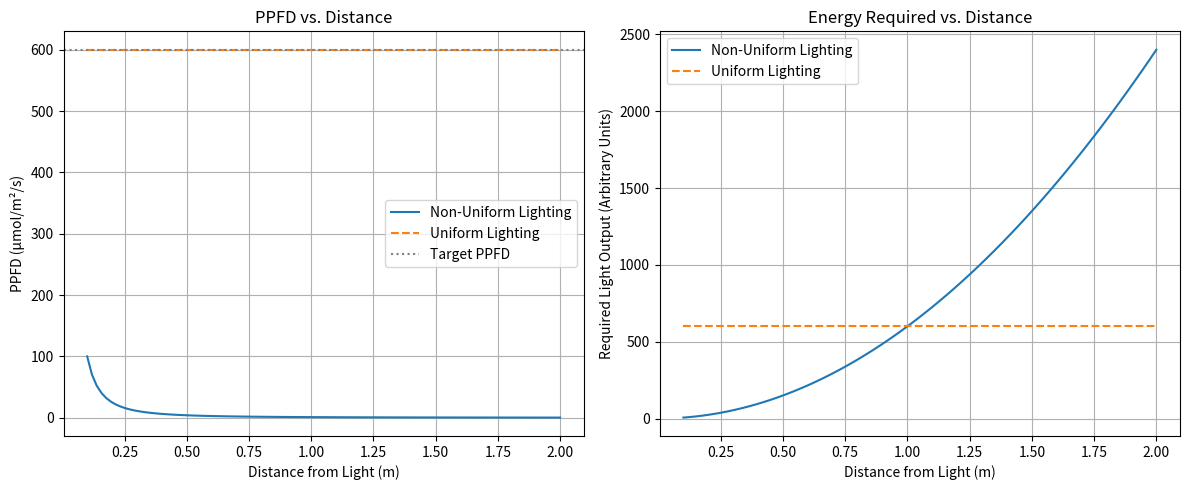
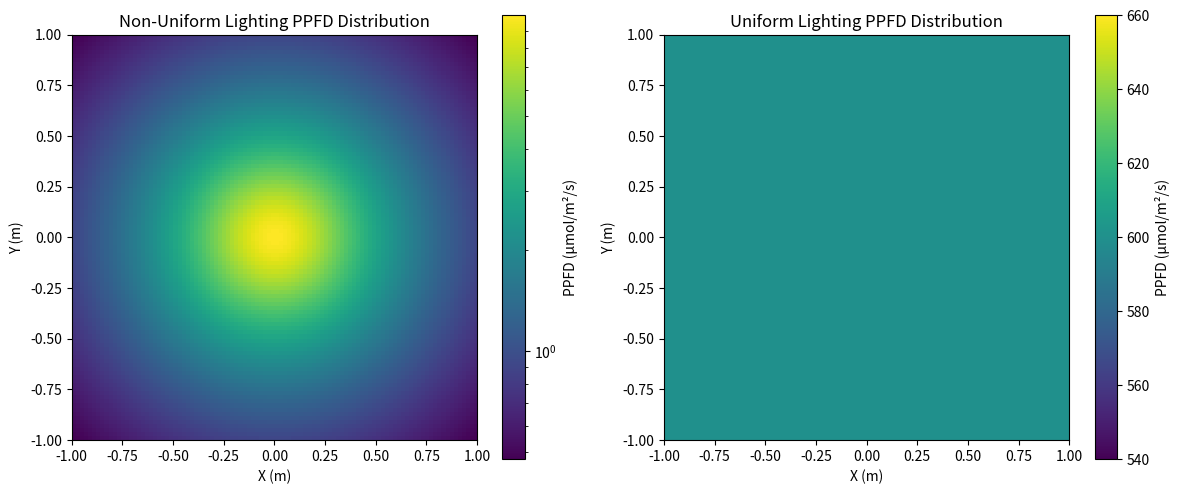
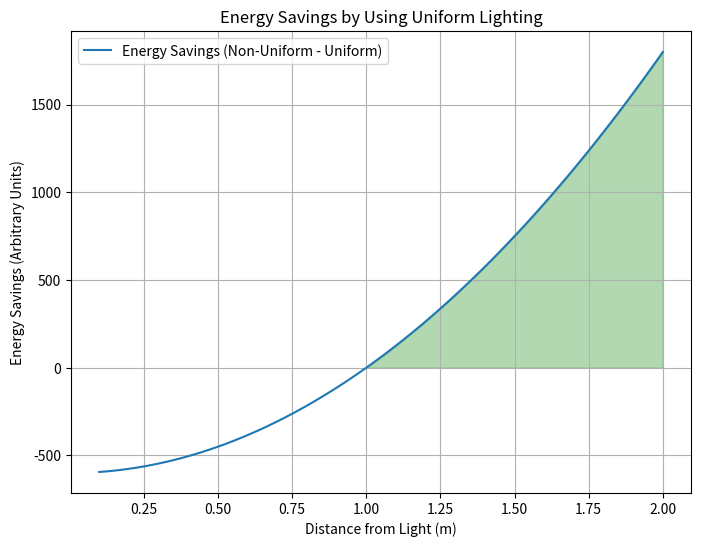

Source code (Python) for these figures, in order:
import numpy as np
import matplotlib.pyplot as plt
import matplotlib.colors as colors

# Constants and Parameters
TARGET_PPFD = 600  # μmol/m²/s
MAX_DISTANCE = 2.0  # meters
DISTANCE_POINTS = 100
LIGHT_OUTPUT_UNIT = 1  # Arbitrary units for light output

# Distance array
distances = np.linspace(0.1, MAX_DISTANCE, DISTANCE_POINTS)  # Avoid distance=0

# Non-uniform Lighting (Inverse Square Law)
ppfd_non_uniform = LIGHT_OUTPUT_UNIT / (distances ** 2)

# To achieve target PPFD, calculate required light output
required_light_non_uniform = TARGET_PPFD * (distances ** 2)

# Uniform Lighting
ppfd_uniform = np.full_like(distances, TARGET_PPFD)

# Required light output for uniform lighting
# Assuming PPFD is directly proportional to light output and uniform across canopy
required_light_uniform = TARGET_PPFD * np.ones_like(distances)

# Energy Consumption (Assuming energy ∝ light output)
energy_non_uniform = required_light_non_uniform
energy_uniform = required_light_uniform

# Plot PPFD vs Distance
plt.figure(figsize=(12, 5))

plt.subplot(1, 2, 1)
plt.plot(distances, ppfd_non_uniform, label='Non-Uniform Lighting')
plt.plot(distances, ppfd_uniform, label='Uniform Lighting', linestyle='--')
plt.axhline(TARGET_PPFD, color='grey', linestyle=':', label='Target PPFD')
plt.xlabel('Distance from Light (m)')
plt.ylabel('PPFD (μmol/m²/s)')
plt.title('PPFD vs. Distance')
plt.legend()
plt.grid(True)

# Plot Energy vs Distance
plt.subplot(1, 2, 2)
plt.plot(distances, energy_non_uniform, label='Non-Uniform Lighting')
plt.plot(distances, energy_uniform, label='Uniform Lighting', linestyle='--')
plt.xlabel('Distance from Light (m)')
plt.ylabel('Required Light Output (Arbitrary Units)')
plt.title('Energy Required vs. Distance')
plt.legend()
plt.grid(True)

plt.tight_layout()
plt.show()

# Heatmap of Light Distribution for Both Lighting Types
# Define canopy area
canopy_size = 1.0  # meters
resolution = 100
x = np.linspace(-canopy_size, canopy_size, resolution)
y = np.linspace(-canopy_size, canopy_size, resolution)
X, Y = np.meshgrid(x, y)
distance = np.sqrt(X**2 + Y**2)

# Non-uniform PPFD distribution
ppfd_non_uniform_map = LIGHT_OUTPUT_UNIT / (distance ** 2 + 0.1)  # Add 0.1 to avoid division by zero

# Uniform PPFD distribution
ppfd_uniform_map = np.full_like(ppfd_non_uniform_map, TARGET_PPFD)

# Plot Heatmaps
fig, axs = plt.subplots(1, 2, figsize=(12, 5))

# Non-Uniform Lighting Heatmap
c1 = axs[0].imshow(ppfd_non_uniform_map, extent=(-canopy_size, canopy_size, -canopy_size, canopy_size),
                   origin='lower', cmap='viridis', norm=colors.LogNorm(vmin=ppfd_non_uniform_map.min(), vmax=ppfd_non_uniform_map.max()))
axs[0].set_title('Non-Uniform Lighting PPFD Distribution')
axs[0].set_xlabel('X (m)')
axs[0].set_ylabel('Y (m)')
fig.colorbar(c1, ax=axs[0], label='PPFD (μmol/m²/s)')

# Uniform Lighting Heatmap
c2 = axs[1].imshow(ppfd_uniform_map, extent=(-canopy_size, canopy_size, -canopy_size, canopy_size),
                   origin='lower', cmap='viridis')
axs[1].set_title('Uniform Lighting PPFD Distribution')
axs[1].set_xlabel('X (m)')
axs[1].set_ylabel('Y (m)')
fig.colorbar(c2, ax=axs[1], label='PPFD (μmol/m²/s)')

plt.tight_layout()
plt.show()

# Summary Plot: Energy Savings by Uniform Lighting
plt.figure(figsize=(8,6))
energy_savings = energy_non_uniform - energy_uniform
plt.plot(distances, energy_savings, label='Energy Savings (Non-Uniform - Uniform)')
plt.fill_between(distances, energy_savings, where=(energy_savings>0), color='green', alpha=0.3)
plt.xlabel('Distance from Light (m)')
plt.ylabel('Energy Savings (Arbitrary Units)')
plt.title('Energy Savings by Using Uniform Lighting')
plt.legend()
plt.grid(True)
plt.show()

# Additional Annotations and Insights
print(f"At a distance of 0.5m:")
print(f" - Required light output (Non-Uniform): {required_light_non_uniform[np.argmin(np.abs(distances-0.5))]:.2f} units")
print(f" - Required light output (Uniform): {required_light_uniform[np.argmin(np.abs(distances-0.5))]:.2f} units")
print(f" - Energy Savings: {energy_non_uniform[np.argmin(np.abs(distances-0.5))] - energy_uniform[np.argmin(np.abs(distances-0.5))]:.2f} units")

print(f"\nAt a distance of 1.0m:")
print(f" - Required light output (Non-Uniform): {required_light_non_uniform[np.argmin(np.abs(distances-1.0))]:.2f} units")
print(f" - Required light output (Uniform): {required_light_uniform[np.argmin(np.abs(distances-1.0))]:.2f} units")
print(f" - Energy Savings: {energy_non_uniform[np.argmin(np.abs(distances-1.0))] - energy_uniform[np.argmin(np.abs(distances-1.0))]:.2f} units")

print(f"\nAt a distance of 1.5m:")
print(f" - Required light output (Non-Uniform): {required_light_non_uniform[np.argmin(np.abs(distances-1.5))]:.2f} units")
print(f" - Required light output (Uniform): {required_light_uniform[np.argmin(np.abs(distances-1.5))]:.2f} units")
print(f" - Energy Savings: {energy_non_uniform[np.argmin(np.abs(distances-1.5))] - energy_uniform[np.argmin(np.abs(distances-1.5))]:.2f} units")
